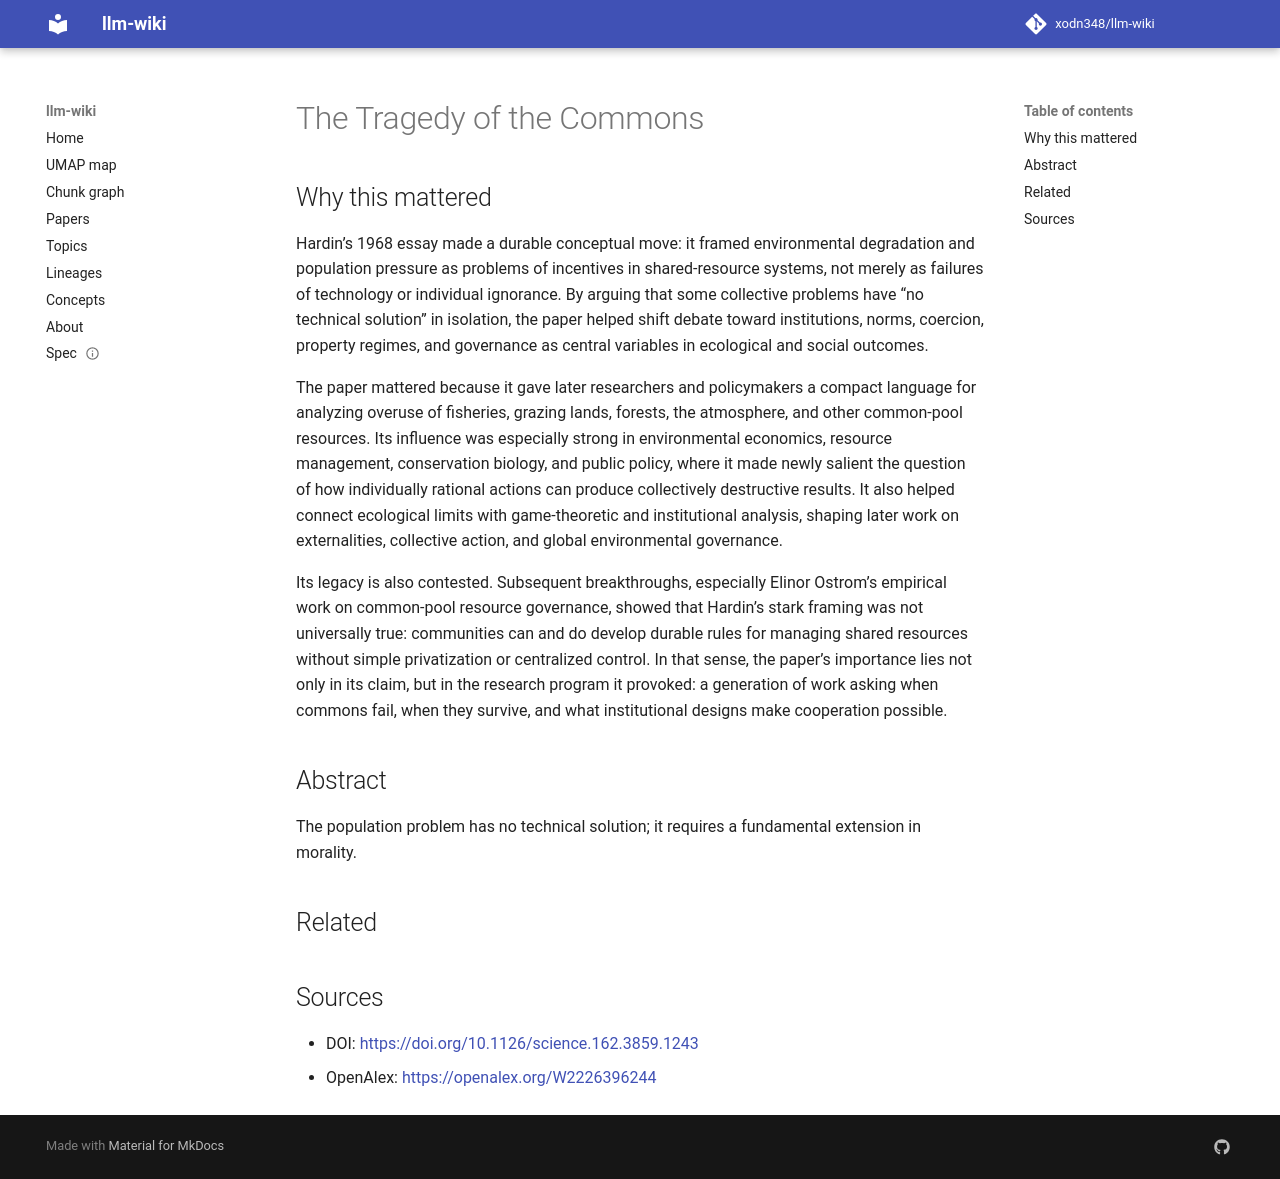

repository: xodn348/llm-wiki · page: paper/10_1126_science_162_3859_1243/index.html · generator: mkdocs

---
title: The Tragedy of the Commons
doi: 10.1126/science.162.3859.1243
openalex_id: https://openalex.org/W2226396244
year: 1968
venue: Science
authors: Garrett Hardin
citations: 22818
fleming_tier: true
concepts:
- Tragedy of the commons
- Tragedy (event)
- Commons
- Environmental ethics
- Political science
- Law and economics
- Philosophy
- Law
- Sociology
- Art
---

# The Tragedy of the Commons

## Why this mattered

Hardin’s 1968 essay made a durable conceptual move: it framed environmental degradation and population pressure as problems of incentives in shared-resource systems, not merely as failures of technology or individual ignorance. By arguing that some collective problems have “no technical solution” in isolation, the paper helped shift debate toward institutions, norms, coercion, property regimes, and governance as central variables in ecological and social outcomes.

The paper mattered because it gave later researchers and policymakers a compact language for analyzing overuse of fisheries, grazing lands, forests, the atmosphere, and other common-pool resources. Its influence was especially strong in environmental economics, resource management, conservation biology, and public policy, where it made newly salient the question of how individually rational actions can produce collectively destructive results. It also helped connect ecological limits with game-theoretic and institutional analysis, shaping later work on externalities, collective action, and global environmental governance.

Its legacy is also contested. Subsequent breakthroughs, especially Elinor Ostrom’s empirical work on common-pool resource governance, showed that Hardin’s stark framing was not universally true: communities can and do develop durable rules for managing shared resources without simple privatization or centralized control. In that sense, the paper’s importance lies not only in its claim, but in the research program it provoked: a generation of work asking when commons fail, when they survive, and what institutional designs make cooperation possible.

## Abstract

The population problem has no technical solution; it requires a fundamental extension in morality.


## Related



## Sources

- DOI: [https://doi.org/10.1126/science.162.3859.1243](https://doi.org/10.1126/science.162.3859.1243)
- OpenAlex: [https://openalex.org/W2226396244](https://openalex.org/W2226396244)
